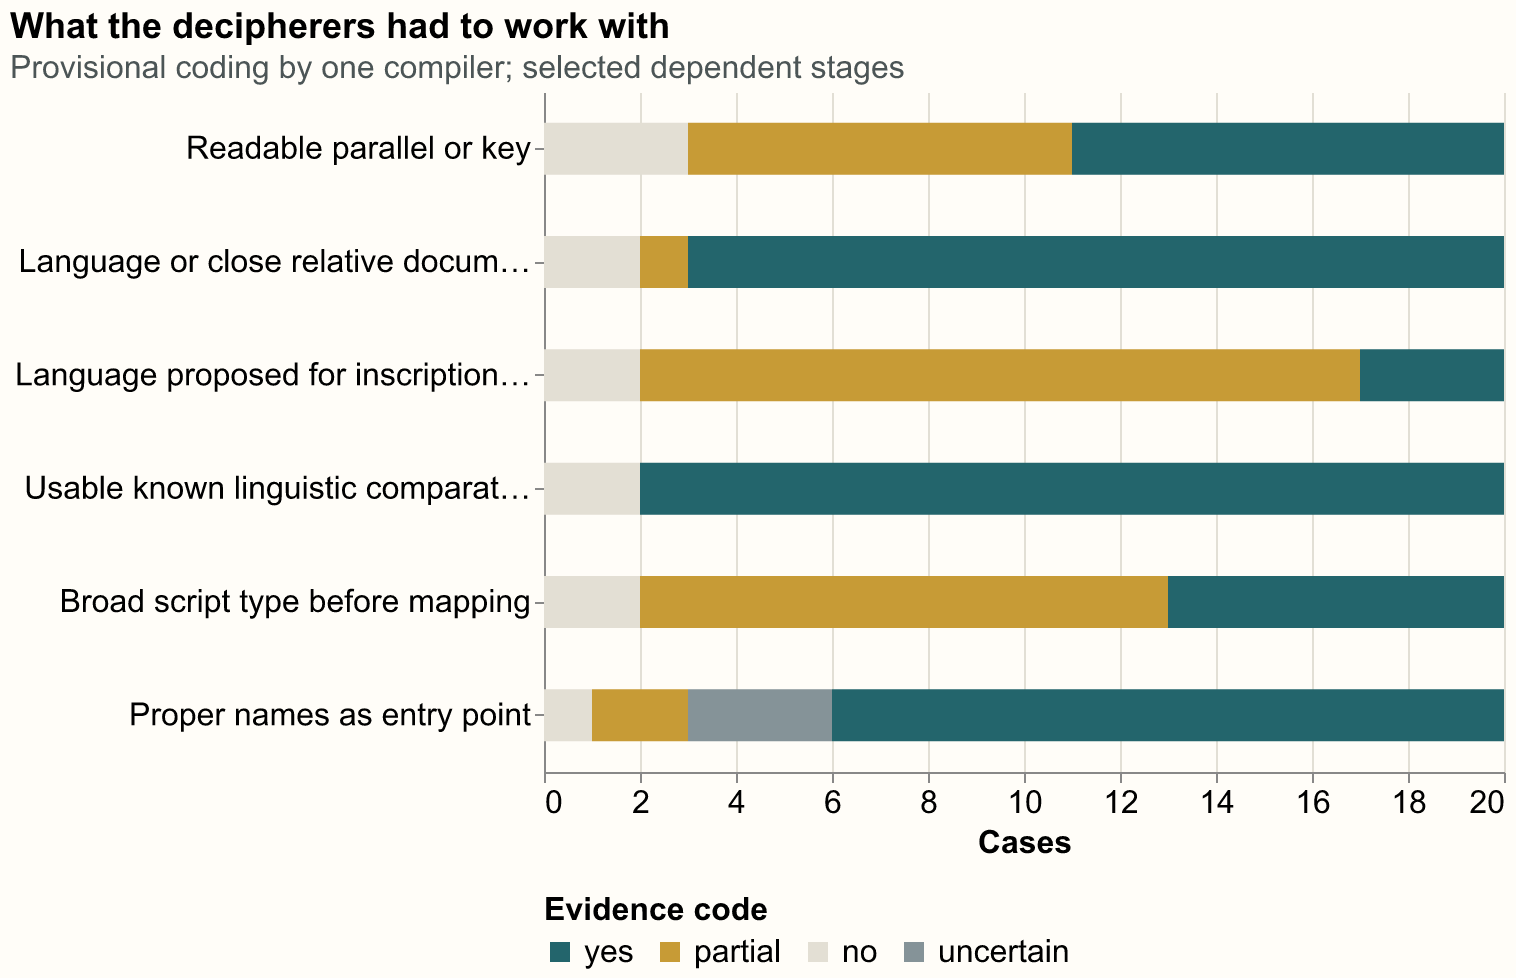

Data behind this chart, as committed beside it:
condition, state, count, denominator
Readable parallel or key, yes, 9, 20
Readable parallel or key, partial, 8, 20
Readable parallel or key, no, 3, 20
Readable parallel or key, uncertain, 0, 20
Language or close relative documented at…, yes, 17, 20
Language or close relative documented at…, partial, 1, 20
Language or close relative documented at…, no, 2, 20
Language or close relative documented at…, uncertain, 0, 20
Language proposed for inscriptions befor…, yes, 3, 20
Language proposed for inscriptions befor…, partial, 15, 20
Language proposed for inscriptions befor…, no, 2, 20
Language proposed for inscriptions befor…, uncertain, 0, 20
Usable known linguistic comparator at st…, yes, 18, 20
Usable known linguistic comparator at st…, partial, 0, 20
Usable known linguistic comparator at st…, no, 2, 20
Usable known linguistic comparator at st…, uncertain, 0, 20
Broad script type before mapping, yes, 7, 20
Broad script type before mapping, partial, 11, 20
Broad script type before mapping, no, 2, 20
Broad script type before mapping, uncertain, 0, 20
Proper names as entry point, yes, 14, 20
Proper names as entry point, partial, 2, 20
Proper names as entry point, no, 1, 20
Proper names as entry point, uncertain, 3, 20
